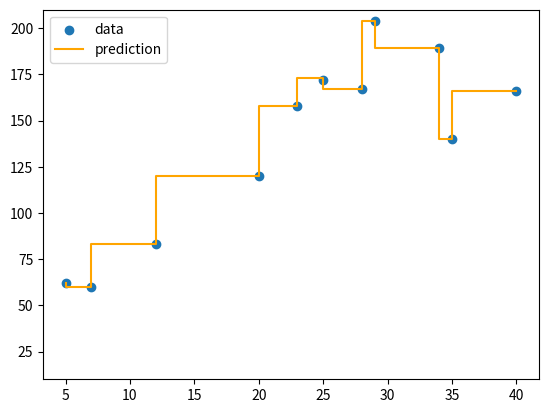

Write the Python code that produced this figure.
import numpy as np
import matplotlib.pyplot as plt


class DecisionTree():
    def __init__(self, split_minimum=2, depth_maximum=100, _lambda=0.1, gamma=0.1):
        self.split_minimum = split_minimum
        self.depth_maximum = depth_maximum
        self._lambda = _lambda
        self.gamma = gamma


    def tree_arrangement(self, inputs, node):
        if node.val is not None:
            return node.val
        if inputs <= node.thrs:
            return self.tree_arrangement(inputs, node.left)
        return self.tree_arrangement(inputs, node.right)


    def tree_growth(self, inputs, target, depth=0):
        samples = inputs.shape[0]
        if depth >= self.depth_maximum or samples < self.split_minimum:
            return Tree_Node(val=np.mean(target))

        thresholds = np.unique(inputs)
        best_variance = 1000
        for th in thresholds:
            idx_left = np.where(inputs <= th)
            idx_right = np.where(inputs > th)
            if len(idx_left) == 0 or len(idx_right) == 0:
                variance = 999
            else:
                var_left = np.sqrt(np.sum((target[idx_left] - target[idx_left].mean())**2) / (
                    target[idx_left].shape[0] + self._lambda))
                var_right = np.sqrt(np.sum((target[idx_right] - target[idx_right].mean())**2) / (
                    target[idx_right].shape[0] + self._lambda))
                variance = (var_left + target[idx_left].shape[0]*self.gamma + \
                            var_right + target[idx_right].shape[0]*self.gamma) / 2
            if variance < best_variance:
                index_left = idx_left
                index_right = idx_right
                best_variance = variance
                threshhold_best = th


        if best_variance == 999:
            return Tree_Node(val=np.mean(target))

        left_node = self.tree_growth(inputs[index_left], target[index_left], depth+1)
        right_node = self.tree_growth(inputs[index_right], target[index_right], depth+1)
        return Tree_Node(threshhold_best, left_node, right_node)


    def fit(self, inputs, target):
        self.root_node = self.tree_growth(inputs, target)


    def predict(self, inputs):
        return np.array([self.tree_arrangement(input_, self.root_node) for input_ in inputs])


class Tree_Node():
    def __init__(self, thrs=None, left=None, right=None, *, val=None):
        self.thrs = thrs
        self.left = left
        self.right = right
        self.val = val


class XGBoost:
    def __init__(self, t_numbers=5, depth_maximum=3, alpha=1, bagFraction=0.8, _lambda=0.1, gamma=0.1):
        self.t_numbers = t_numbers
        self.depth_maximum = depth_maximum
        self.alpha = alpha
        self.bagFraction = bagFraction
        self._lambda = _lambda
        self.gamma = gamma


    def fit(self, inputs, target):
        self.use_trees = []
        tree = DecisionTree(
            depth_maximum=self.depth_maximum, _lambda=self._lambda, gamma=self.gamma)
        tree.fit(inputs, target)
        # 初期F0(x)の算出
        F0 = tree.predict(inputs)
        gradient = self.alpha * (target - F0)
        Fm = F0
        self.use_trees.append(tree)
        for i in range(self.t_numbers - 1):
            if self.bagFraction < 1.0:
                baggings = int(round(inputs.shape[0] * self.bagFraction))
                idx = np.random.choice(range(inputs.shape[0]), baggings, replace=False)
                x = inputs[idx]
                y = gradient[idx]
            else:
                x = inputs
                y = gradient
            tree = DecisionTree(
                depth_maximum=self.depth_maximum, _lambda=self._lambda, gamma=self.gamma)
            tree.fit(x, y)
            # 式(45)の計算
            Fm += tree.predict(inputs)
            # 式(43)の計算
            gradient = self.alpha * (target - Fm)
            self.use_trees.append(tree)


    def predict(self, inputs):
        predicts = [tree.predict(inputs) for tree in self.use_trees]
        return np.sum(predicts, axis=0)


def main():
    # data and plot result
    inputs = np.array([5.0, 7.0, 12.0, 20.0, 23.0, 25.0,
                       28.0, 29.0, 34.0, 35.0, 40.0])
    target = np.array([62.0, 60.0, 83.0, 120.0, 158.0, 172.0,
                       167.0, 204.0, 189.0, 140.0, 166.0])

    plf = XGBoost(t_numbers=5, depth_maximum=3, _lambda=0, gamma=0)
    plf.fit(inputs, target)
    y_pred = plf.predict(inputs)
    print(y_pred)
    plt.scatter(inputs, target, label='data')
    plt.step(inputs, y_pred, color='orange', label='prediction')
    plt.ylim(10,210)
    plt.legend()
    plt.show()


if __name__ == '__main__':
    main()
